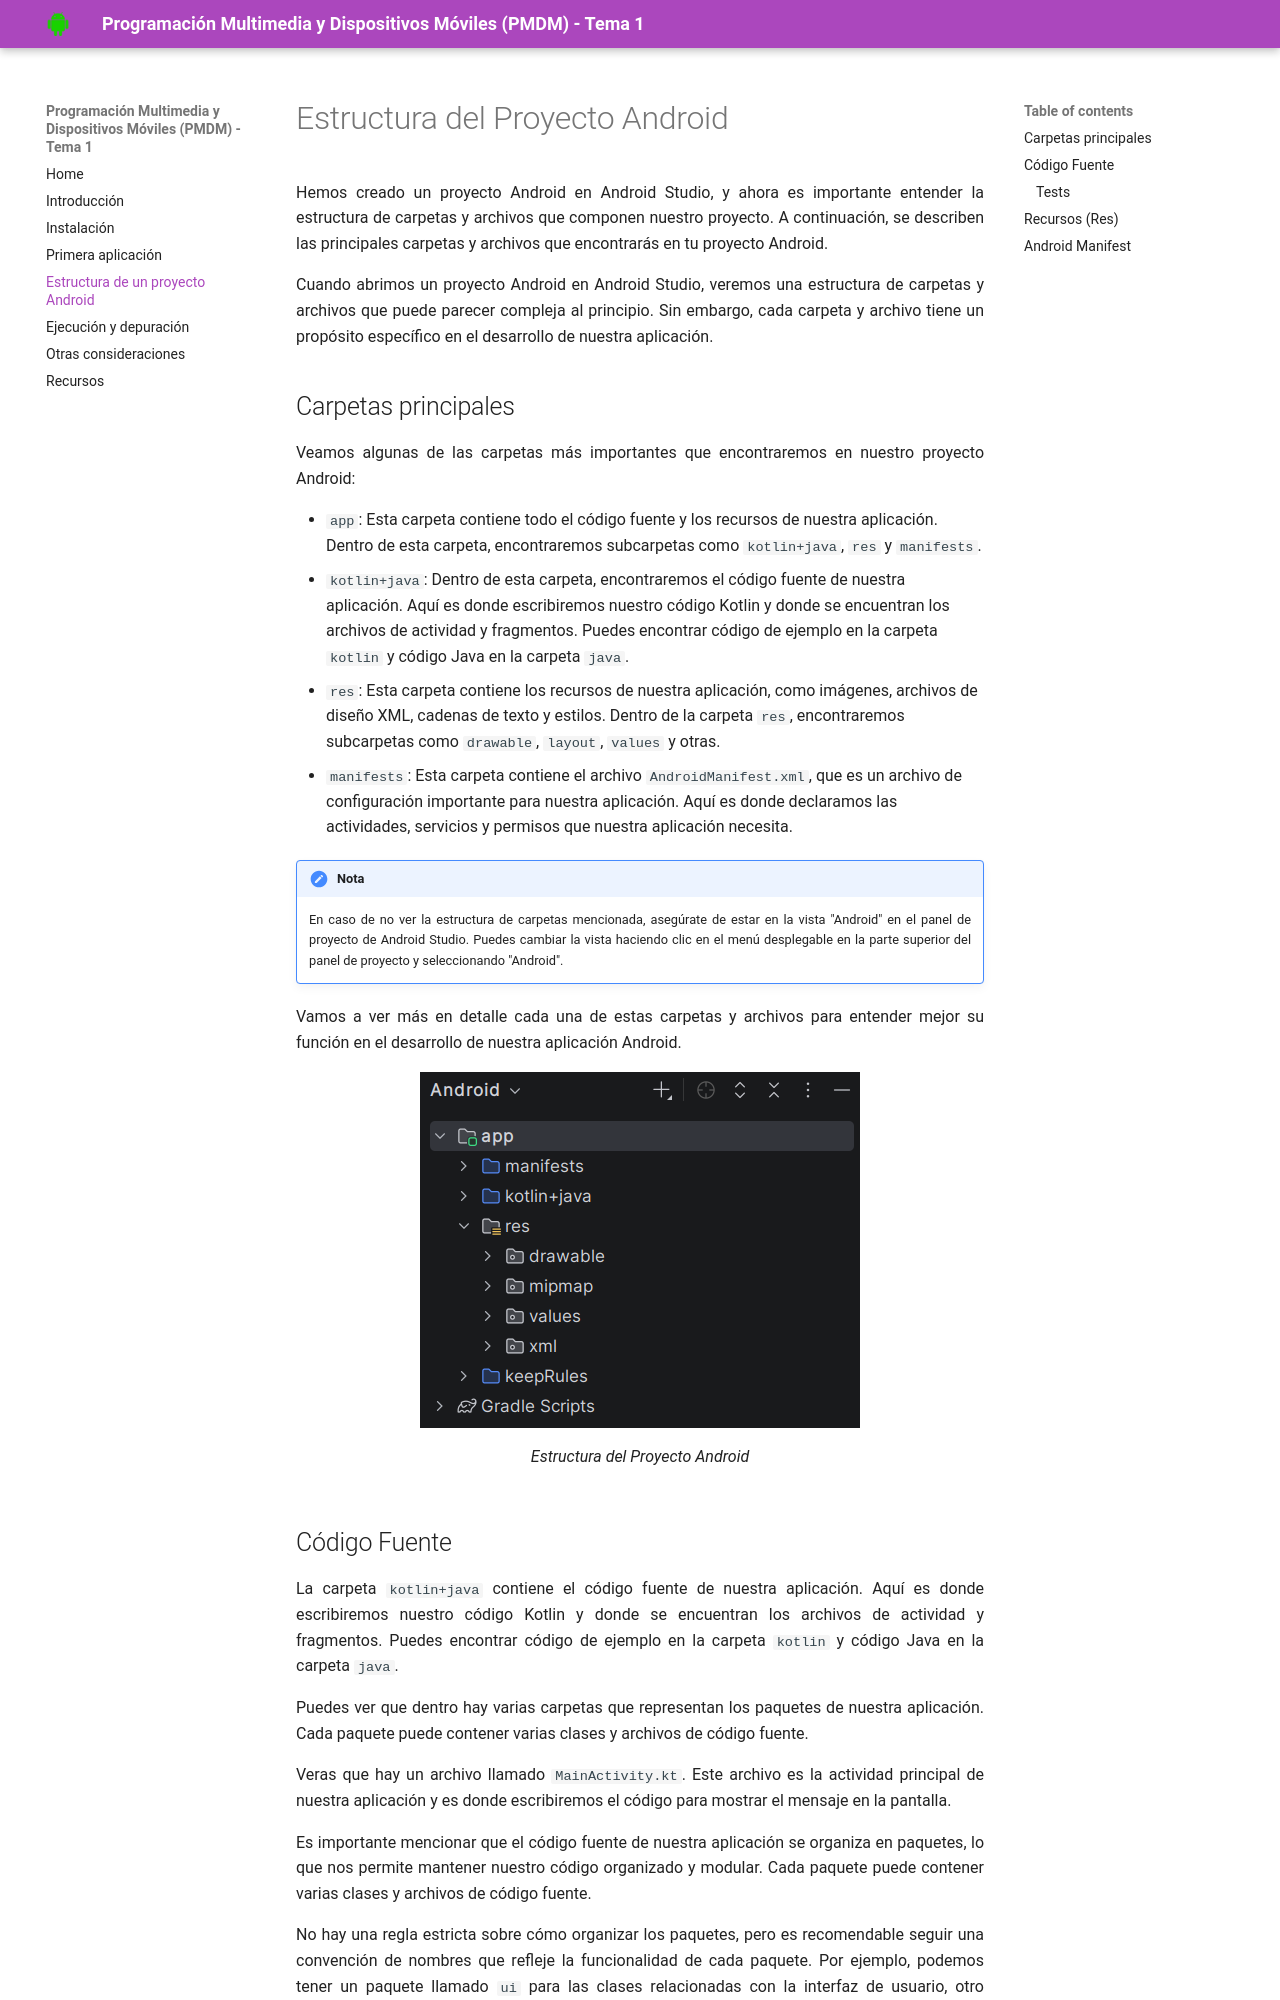

repository: PMDMpuebla/tema1 · page: estructura_proyecto/index.html · generator: mkdocs

# Estructura del Proyecto Android

Hemos creado un proyecto Android en Android Studio, y ahora es importante entender la estructura de carpetas y archivos que componen nuestro proyecto. A continuación, se describen las principales carpetas y archivos que encontrarás en tu proyecto Android.

Cuando abrimos un proyecto Android en Android Studio, veremos una estructura de carpetas y archivos que puede parecer compleja al principio. Sin embargo, cada carpeta y archivo tiene un propósito específico en el desarrollo de nuestra aplicación.

## Carpetas principales

Veamos algunas de las carpetas más importantes que encontraremos en nuestro proyecto Android:

* `app`: Esta carpeta contiene todo el código fuente y los recursos de nuestra aplicación. Dentro de esta carpeta, encontraremos subcarpetas como `kotlin+java`, `res` y `manifests`.
* `kotlin+java`: Dentro de esta carpeta, encontraremos el código fuente de nuestra aplicación. Aquí es donde escribiremos nuestro código Kotlin y donde se encuentran los archivos de actividad y fragmentos. Puedes encontrar código de ejemplo en la carpeta `kotlin` y código Java en la carpeta `java`.
* `res`: Esta carpeta contiene los recursos de nuestra aplicación, como imágenes, archivos de diseño XML, cadenas de texto y estilos. Dentro de la carpeta `res`, encontraremos subcarpetas como `drawable`, `layout`, `values` y otras.
* `manifests`: Esta carpeta contiene el archivo `AndroidManifest.xml`, que es un archivo de configuración importante para nuestra aplicación. Aquí es donde declaramos las actividades, servicios y permisos que nuestra aplicación necesita.

!!! nota
    En caso de no ver la estructura de carpetas mencionada, asegúrate de estar en la vista "Android" en el panel de proyecto de Android Studio. Puedes cambiar la vista haciendo clic en el menú desplegable en la parte superior del panel de proyecto y seleccionando "Android".

Vamos a ver más en detalle cada una de estas carpetas y archivos para entender mejor su función en el desarrollo de nuestra aplicación Android.

<figure>
  <img src="../img/projectstructure.png" alt="Estructura del Proyecto Android" />
  <figcaption>Estructura del Proyecto Android</figcaption>
</figure>

## Código Fuente

La carpeta `kotlin+java` contiene el código fuente de nuestra aplicación. Aquí es donde escribiremos nuestro código Kotlin y donde se encuentran los archivos de actividad y fragmentos. Puedes encontrar código de ejemplo en la carpeta `kotlin` y código Java en la carpeta `java`.

Puedes ver que dentro hay varias carpetas que representan los paquetes de nuestra aplicación. Cada paquete puede contener varias clases y archivos de código fuente.

Veras que hay un archivo llamado `MainActivity.kt`. Este archivo es la actividad principal de nuestra aplicación y es donde escribiremos el código para mostrar el mensaje en la pantalla.

Es importante mencionar que el código fuente de nuestra aplicación se organiza en paquetes, lo que nos permite mantener nuestro código organizado y modular. Cada paquete puede contener varias clases y archivos de código fuente.

No hay una regla estricta sobre cómo organizar los paquetes, pero es recomendable seguir una convención de nombres que refleje la funcionalidad de cada paquete. Por ejemplo, podemos tener un paquete llamado `ui` para las clases relacionadas con la interfaz de usuario, otro llamado `data` para las clases relacionadas con el manejo de datos, y así sucesivamente.

Durante este curso, veremos diferentes formas de organizar nuestro código fuente y cómo crear paquetes y clases para mantener nuestro proyecto limpio y fácil de mantener.
